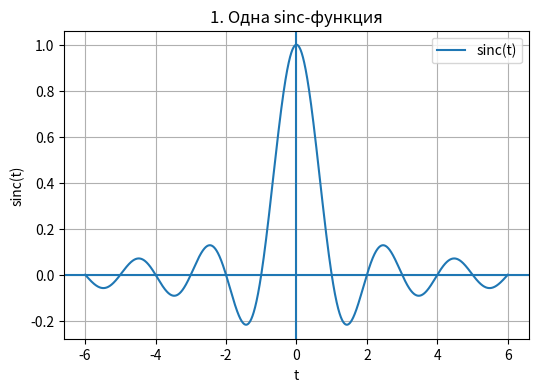
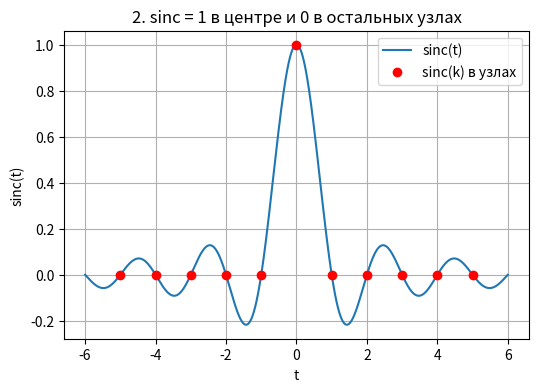
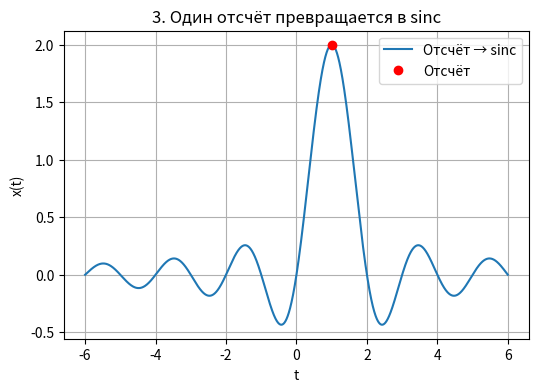
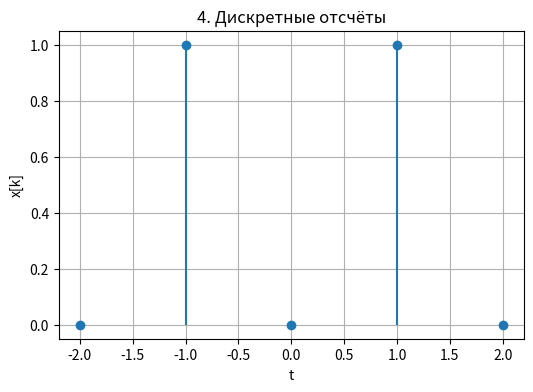
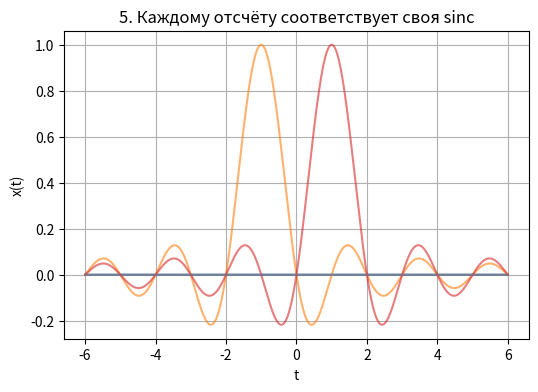
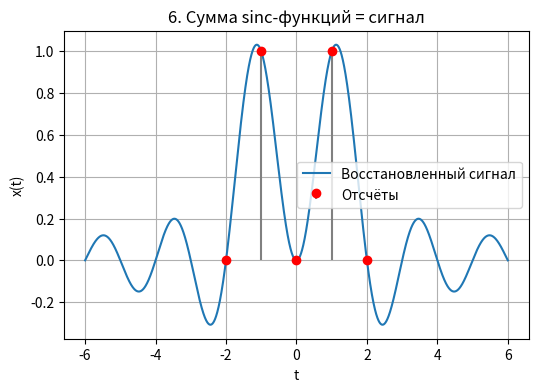

These charts were generated, in order, by the following Python code:
import numpy as np
import matplotlib.pyplot as plt

# --------------------------------
# Общие параметры
# --------------------------------
T = 1.0                          # шаг дискретизации (для наглядности = 1)
t = np.linspace(-6, 6, 5000)     # "непрерывное" время
ts = np.arange(-5, 6, T)         # точки дискретизации

# --------------------------------
# 1. ОДНА sinc-функция
# --------------------------------
plt.figure(figsize=(6, 4))
plt.plot(t, np.sinc(t), label="sinc(t)")
plt.axhline(0)
plt.axvline(0)
plt.title("1. Одна sinc-функция")
plt.xlabel("t")
plt.ylabel("sinc(t)")
plt.grid()
plt.legend()
plt.show()

# --------------------------------
# 2. Свойство sinc: 1 в центре, 0 в узлах
# --------------------------------
plt.figure(figsize=(6, 4))
plt.plot(t, np.sinc(t), label="sinc(t)")
plt.plot(ts, np.sinc(ts), 'ro', label="sinc(k) в узлах")
plt.title("2. sinc = 1 в центре и 0 в остальных узлах")
plt.xlabel("t")
plt.ylabel("sinc(t)")
plt.grid()
plt.legend()
plt.show()

# --------------------------------
# 3. Один отсчёт → одна sinc
# --------------------------------
x_k = 2.0        # значение одного отсчёта
k0 = 1           # номер отсчёта
t0 = k0 * T

plt.figure(figsize=(6, 4))
plt.plot(t, x_k * np.sinc((t - t0) / T), label="Отсчёт → sinc")
plt.plot(t0, x_k, 'ro', label="Отсчёт")
plt.title("3. Один отсчёт превращается в sinc")
plt.xlabel("t")
plt.ylabel("x(t)")
plt.grid()
plt.legend()
plt.show()

# --------------------------------
# 4. Несколько отсчётов (дискретный сигнал)
# --------------------------------
x_samples = np.array([0, 1, 0, 1, 0])
ts_samples = np.arange(-2, 3, T)

plt.figure(figsize=(6, 4))
plt.stem(ts_samples, x_samples, basefmt=" ")
plt.title("4. Дискретные отсчёты")
plt.xlabel("t")
plt.ylabel("x[k]")
plt.grid()
plt.show()

# --------------------------------
# 5. Каждому отсчёту соответствует своя sinc
# --------------------------------
plt.figure(figsize=(6, 4))

for k in range(len(ts_samples)):
    plt.plot(
        t,
        x_samples[k] * np.sinc((t - ts_samples[k]) / T),
        alpha=0.6
    )

plt.title("5. Каждому отсчёту соответствует своя sinc")
plt.xlabel("t")
plt.ylabel("x(t)")
plt.grid()
plt.show()

# --------------------------------
# 6. СУММА sinc = восстановленный сигнал
# --------------------------------
x_rec = np.zeros_like(t)
for k in range(len(ts_samples)):
    x_rec += x_samples[k] * np.sinc((t - ts_samples[k]) / T)

plt.figure(figsize=(6, 4))
plt.plot(t, x_rec, label="Восстановленный сигнал")
plt.stem(ts_samples, x_samples, basefmt=" ", linefmt="gray", markerfmt="ro", label="Отсчёты")
plt.title("6. Сумма sinc-функций = сигнал")
plt.xlabel("t")
plt.ylabel("x(t)")
plt.grid()
plt.legend()
plt.show()
